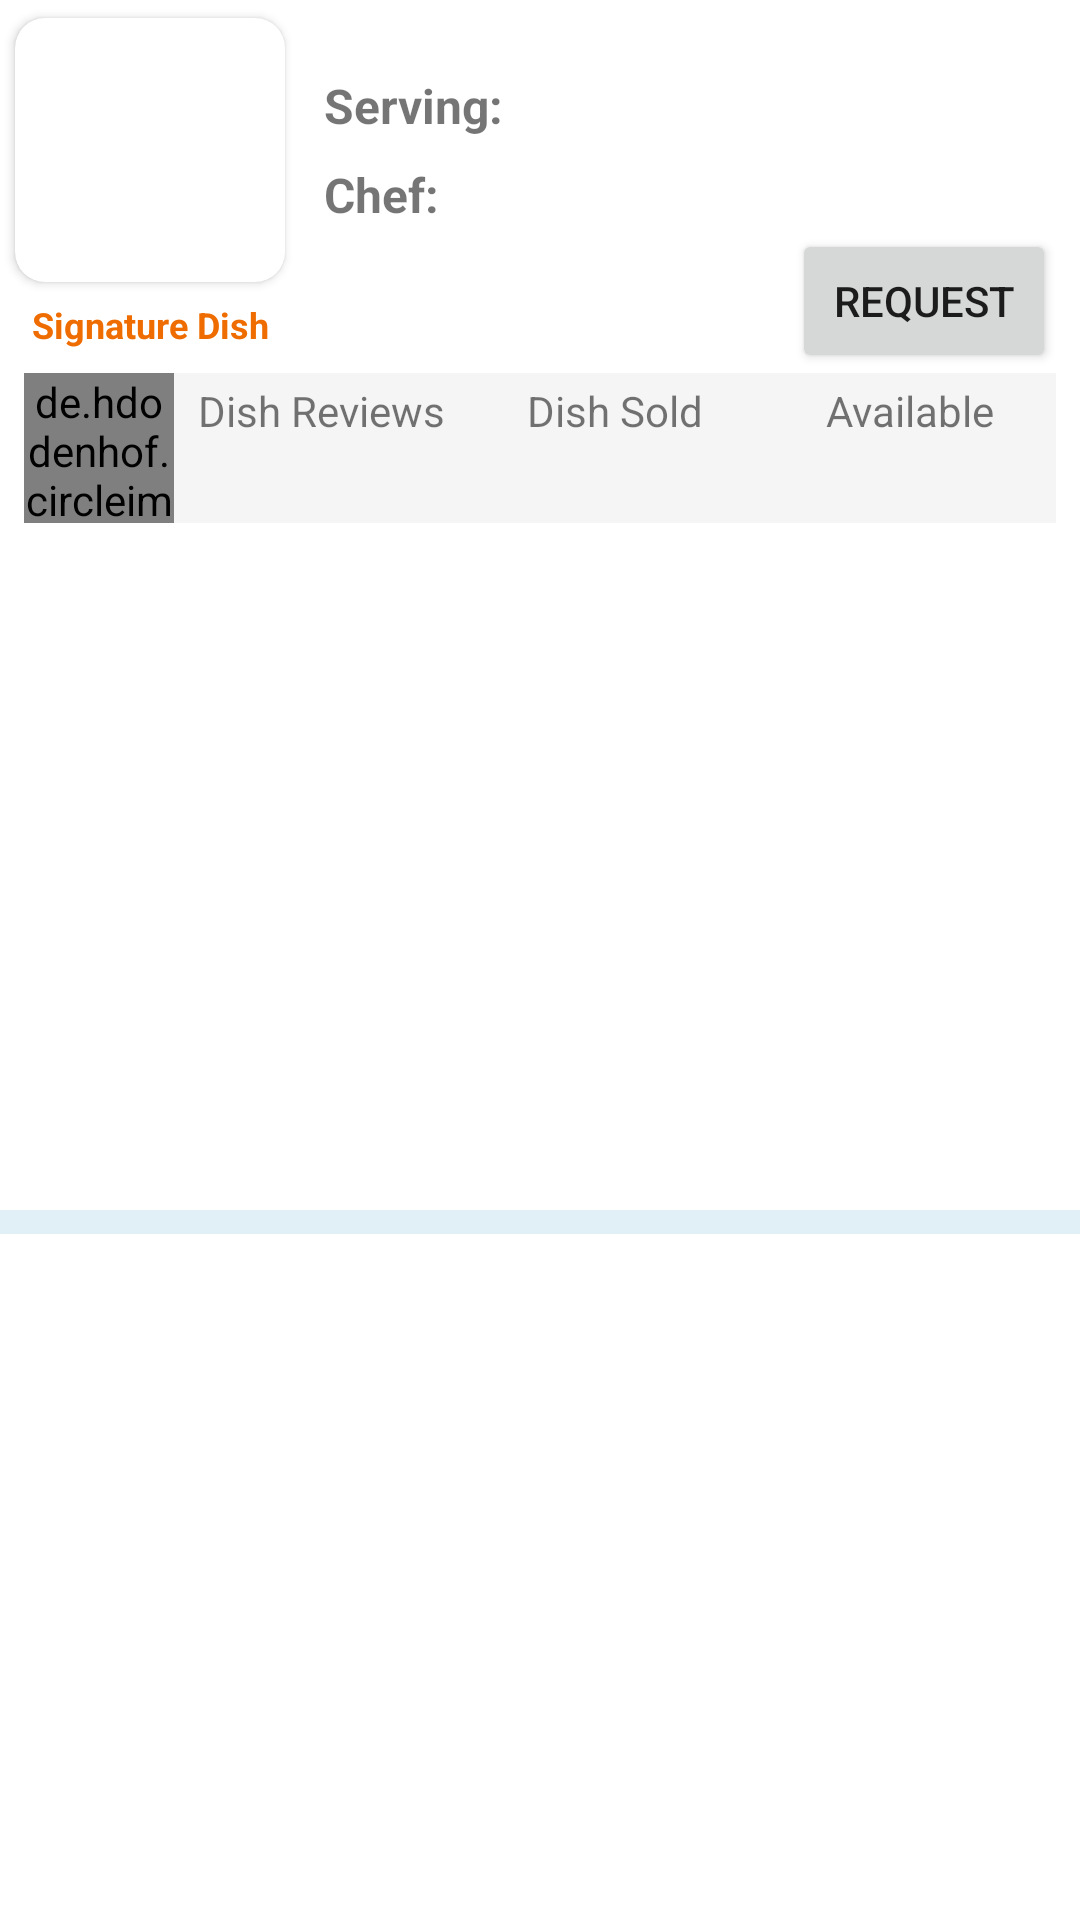

Reconstruct the res/layout file that produces this screen, plus the resources it refers to.
<!-- AndroidManifest.xml: application theme AppTheme -->
<!-- res/layout/request_list_row.xml -->
<?xml version="1.0" encoding="utf-8"?>
<androidx.constraintlayout.widget.ConstraintLayout xmlns:android="http://schemas.android.com/apk/res/android"
    xmlns:app="http://schemas.android.com/apk/res-auto"
    xmlns:tools="http://schemas.android.com/tools"
    android:layout_width="match_parent"
    android:layout_height="wrap_content">

    <ImageView
        android:id="@+id/img_dish_symbol_req"
        android:layout_width="15dp"
        android:layout_height="15dp"
        android:layout_marginStart="8dp"
        android:layout_marginTop="4dp"
        app:layout_constraintStart_toEndOf="@+id/cardView3"
        app:layout_constraintTop_toTopOf="parent"
        app:srcCompat="@drawable/veg_symbol"
        tools:ignore="ContentDescription" />

    <TextView
        android:id="@+id/tv_dish_name_req"
        android:layout_width="200dp"
        android:layout_height="wrap_content"
        android:layout_marginStart="4dp"
        android:gravity="top"
        android:textColor="@color/Black"
        android:textSize="18sp"
        android:textStyle="bold"
        app:layout_constraintStart_toEndOf="@+id/img_dish_symbol_req"
        app:layout_constraintTop_toTopOf="parent" />

    <TextView
        android:id="@+id/tv_dish_price_req"
        android:layout_width="wrap_content"
        android:layout_height="wrap_content"
        android:layout_marginEnd="8dp"
        android:textColor="@color/Black"
        android:textSize="18sp"
        android:textStyle="bold"
        app:layout_constraintEnd_toEndOf="parent"
        app:layout_constraintTop_toTopOf="parent" />

    <TextView
        android:id="@+id/tv_chef_name_with_flat_number_req"
        android:layout_width="0dp"
        android:layout_height="wrap_content"
        android:layout_marginStart="4dp"
        android:layout_marginBottom="2dp"
        android:textColor="@color/Black"
        android:textSize="14sp"

        app:layout_constraintBottom_toBottomOf="@+id/textView4"
        app:layout_constraintStart_toEndOf="@+id/textView4"
        app:layout_constraintTop_toTopOf="@+id/textView4" />

    <TextView
        android:id="@+id/tv_dish_available_time_req"
        android:layout_width="0dp"
        android:layout_height="wrap_content"
        android:layout_marginStart="4dp"
        android:maxLines="1"
        android:textColor="@color/Black"
        android:textSize="14sp"
        android:visibility="gone"
        app:layout_constraintBottom_toBottomOf="@+id/textView74"
        app:layout_constraintStart_toEndOf="@+id/textView74"
        app:layout_constraintTop_toTopOf="@+id/textView74" />

    <TextView
        android:id="@+id/tv_serving_req"
        android:layout_width="wrap_content"
        android:layout_height="wrap_content"
        android:layout_marginStart="4dp"
        android:maxLength="12"
        android:textColor="@color/Black"
        android:textSize="14sp"
        app:layout_constraintBottom_toBottomOf="@+id/textView3"
        app:layout_constraintStart_toEndOf="@+id/textView3"
        app:layout_constraintTop_toBottomOf="@+id/tv_dish_name_req" />


    <TextView
        android:id="@+id/textView3"
        android:layout_width="wrap_content"
        android:layout_height="wrap_content"
        android:text="@string/serving"
        android:textSize="16sp"
        android:textStyle="bold"
        app:layout_constraintStart_toStartOf="@+id/img_dish_symbol_req"
        app:layout_constraintTop_toBottomOf="@+id/tv_dish_name_req" />

    <TextView
        android:id="@+id/textView4"
        android:layout_width="wrap_content"
        android:layout_height="wrap_content"
        android:layout_marginTop="8dp"
        android:text="@string/chef"
        android:textSize="16sp"
        android:textStyle="bold"

        app:layout_constraintStart_toStartOf="@+id/textView3"
        app:layout_constraintTop_toBottomOf="@+id/textView3" />

    <Button
        android:id="@+id/btn_req"
        android:layout_width="wrap_content"

        android:layout_height="wrap_content"
        android:layout_marginEnd="8dp"
        android:text="@string/request"
        app:layout_constraintBottom_toTopOf="@+id/linearLayout26"
        app:layout_constraintEnd_toEndOf="parent" />

    <TextView
        android:id="@+id/tv_signature_dish_req"
        android:layout_width="wrap_content"
        android:layout_height="wrap_content"
        android:text="@string/signature_dish"
        android:textColor="@color/Orange"
        android:textSize="12sp"
        android:textStyle="bold"
        app:layout_constraintEnd_toEndOf="@+id/cardView3"
        app:layout_constraintStart_toStartOf="@+id/cardView3"
        app:layout_constraintTop_toBottomOf="@+id/cardView3" />

    <View
        android:layout_width="match_parent"
        android:layout_height="8dp"
        android:layout_marginTop="8dp"
        android:layout_marginBottom="8dp"
        android:background="@color/LightSkyBlue"
        app:layout_constraintBottom_toBottomOf="parent"
        app:layout_constraintEnd_toEndOf="parent"
        app:layout_constraintHorizontal_bias="0.0"
        app:layout_constraintStart_toStartOf="parent"
        app:layout_constraintTop_toBottomOf="@+id/linearLayout26" />

    <TextView
        android:id="@+id/textView74"
        android:layout_width="wrap_content"
        android:layout_height="wrap_content"
        android:text="@string/timings"
        android:textSize="16sp"
        android:textStyle="bold"
        android:visibility="gone"
        app:layout_constraintStart_toStartOf="@+id/textView4"
        app:layout_constraintTop_toBottomOf="@+id/textView4" />

    <androidx.cardview.widget.CardView
        android:id="@+id/cardView3"
        android:layout_width="100dp"
        android:layout_height="100dp"
        android:elevation="20dp"
        android:orientation="vertical"
        app:cardCornerRadius="10dp"
        app:cardUseCompatPadding="true"
        app:layout_constraintStart_toStartOf="parent"
        app:layout_constraintTop_toTopOf="@+id/tv_dish_name_req">

        <ImageView
            android:id="@+id/img_dish_image_req"
            android:layout_width="match_parent"
            android:layout_height="match_parent"
            android:scaleType="centerCrop"
            android:contentDescription="@string/title_dishes" />

    </androidx.cardview.widget.CardView>

    <LinearLayout
        android:id="@+id/linearLayout26"
        android:layout_width="match_parent"
        android:layout_height="50dp"
        android:layout_marginStart="8dp"
        android:layout_marginTop="8dp"
        android:layout_marginEnd="8dp"
        android:background="@color/GhostWhite"
        android:orientation="horizontal"
        android:weightSum="3"
        app:layout_constraintEnd_toEndOf="parent"
        app:layout_constraintHorizontal_bias="1.0"
        app:layout_constraintStart_toStartOf="parent"
        app:layout_constraintTop_toBottomOf="@+id/tv_signature_dish_req">


        <de.hdodenhof.circleimageview.CircleImageView
            android:id="@+id/img_chef_profile_req"
            android:layout_width="50dp"
            android:layout_height="50dp"
            app:srcCompat="@drawable/profile" />

        <LinearLayout
            android:layout_width="0dp"
            android:layout_height="match_parent"
            android:layout_weight="1"
            android:orientation="vertical"
            android:weightSum="2">

            <TextView
                android:id="@+id/tv_dish_reviews_req_row"
                android:layout_width="match_parent"
                android:layout_height="0dp"
                android:layout_weight="1"
                android:gravity="center"
                android:text="@string/dish_reviews"
                android:textSize="14sp"
                tools:ignore="NestedWeights" />

            <TextView
                android:id="@+id/tv_num_of_dish_reviews_req"
                android:layout_width="match_parent"
                android:layout_height="0dp"
                android:layout_weight="1"
                android:gravity="center"
                android:paddingStart="10dp"
                android:paddingEnd="10dp"

                android:textColor="@color/SkyBlue"
                android:textSize="14sp"
                android:textStyle="bold" />
        </LinearLayout>

        <LinearLayout
            android:layout_width="0dp"
            android:layout_height="match_parent"
            android:layout_weight="1"
            android:orientation="vertical"
            android:weightSum="2">

            <TextView
                android:id="@+id/time_slot_after_noon_label"
                android:layout_width="match_parent"
                android:layout_height="0dp"
                android:layout_weight="1"
                android:gravity="center"
                android:text="@string/dish_sold"
                android:textSize="14sp"
                tools:ignore="NestedWeights" />

            <TextView
                android:id="@+id/tv_dish_sold_req"
                android:layout_width="match_parent"
                android:layout_height="0dp"
                android:layout_weight="1"
                android:gravity="center"

                android:textColor="@color/DarkGrey"
                android:textSize="14sp"
                android:textStyle="bold" />
        </LinearLayout>

        <LinearLayout
            android:layout_width="0dp"
            android:layout_height="match_parent"
            android:layout_weight="1"
            android:orientation="vertical"
            android:weightSum="2">

            <TextView
                android:id="@+id/textView7"
                android:layout_width="match_parent"
                android:layout_height="0dp"
                android:layout_weight="1"
                android:gravity="center"
                android:text="@string/available"
                android:textSize="14sp"
                tools:ignore="NestedWeights" />

            <TextView
                android:id="@+id/tv_dish_available_req"
                android:layout_width="match_parent"
                android:layout_height="0dp"
                android:layout_weight="1"
                android:gravity="center"

                android:textColor="@color/DarkGrey"
                android:textSize="14sp"
                android:textStyle="bold" />
        </LinearLayout>
    </LinearLayout>
</androidx.constraintlayout.widget.ConstraintLayout>
<!-- resources referenced by this layout -->
<resources>
  <color name="Black">#000000</color>
  <color name="DarkGrey">#797171</color>
  <color name="GhostWhite">#F5F5F5</color>
  <color name="LightSkyBlue">#E1F0F6</color>
  <color name="Orange">#EF6C00</color>
  <color name="SkyBlue">#00A2E8</color>
  <string name="available">Available</string>
  <string name="chef">Chef:</string>
  <string name="dish_reviews">Dish Reviews</string>
  <string name="dish_sold">Dish Sold</string>
  <string name="request">Request</string>
  <string name="serving">Serving:</string>
  <string name="signature_dish">Signature Dish</string>
  <string name="timings">Timings:</string>
  <string name="title_dishes">Dishes</string>
  <style name="AppTheme" parent="Theme.MaterialComponents.Light.DarkActionBar">
          
          <item name="colorPrimary">@color/colorPrimary</item>
          <item name="colorPrimaryDark">@color/colorPrimaryDark</item>
          <item name="colorAccent">@color/colorAccent</item>
          
          <item name="windowActionBar">false</item>
          <item name="windowNoTitle">true</item>
      </style>
  <color name="colorPrimary">#00A2E8</color>
  <color name="colorPrimaryDark">#00A2E8</color>
  <color name="colorAccent">#D81B60</color>
</resources>
